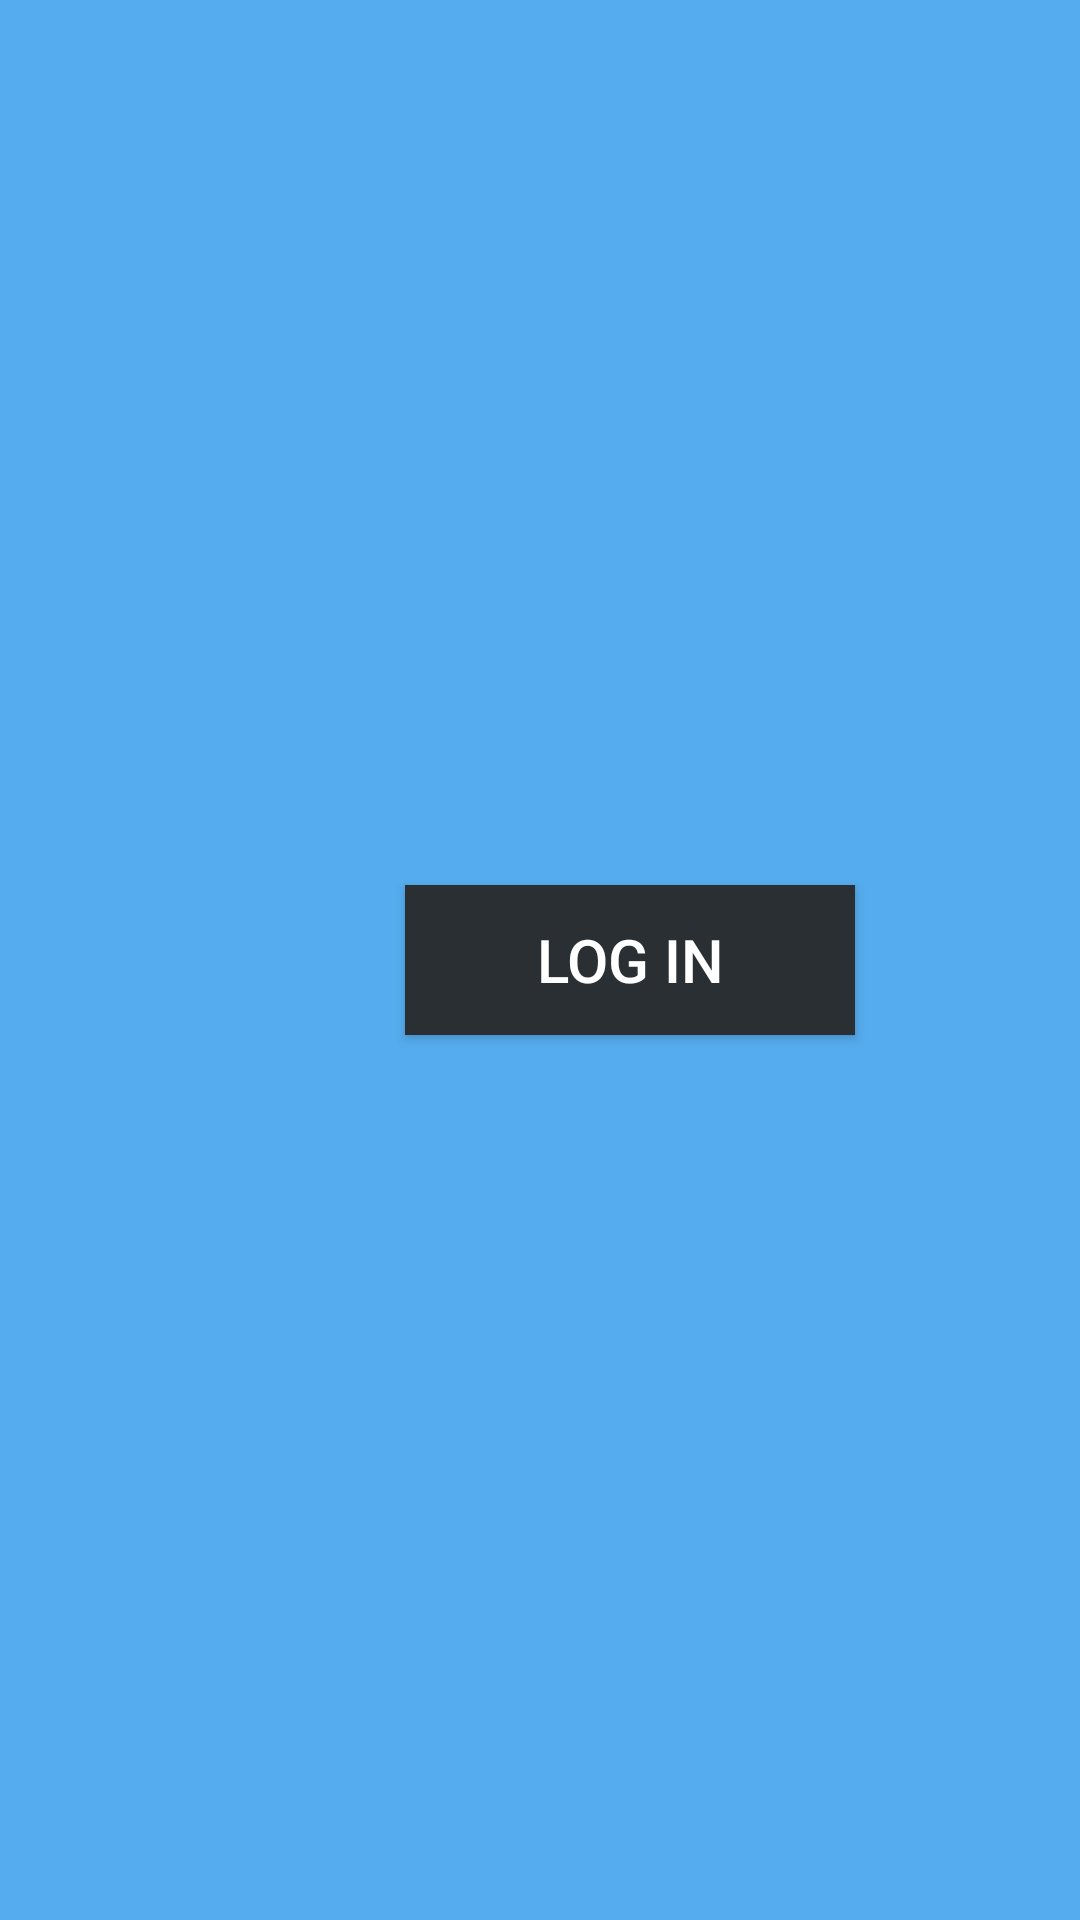

Produce the Android XML layout that renders to this screen, including the resource entries it uses.
<!-- AndroidManifest.xml: activity theme AppLoginTheme -->
<!-- res/layout/activity_login.xml -->
<RelativeLayout xmlns:android="http://schemas.android.com/apk/res/android"
    xmlns:tools="http://schemas.android.com/tools"
    android:layout_width="match_parent"
    android:layout_height="match_parent"
    tools:context=".LoginActivity"
    android:gravity="center_vertical|center_horizontal"
    android:background="#FF55ACEE">

    <Button
        android:layout_width="150dp"
        android:layout_height="50dp"
        android:layout_centerHorizontal="true"
        android:onClick="loginToRest"
        android:text="@string/login_label"
        android:id="@+id/btOauth"
        android:gravity="center_vertical|center_horizontal"
        android:elevation="20dp"
        android:textColor="#ffffffff"
        android:textSize="20sp"
        android:background="#FF292f33"
        android:layout_marginLeft="10dp" />

    <ImageView
        android:layout_width="50dp"
        android:layout_height="wrap_content"
        android:id="@+id/imageView"
        android:layout_alignTop="@+id/btOauth"
        android:layout_toLeftOf="@+id/btOauth"
        android:layout_toStartOf="@+id/btOauth"
        android:layout_below="@+id/btOauth"
        android:layout_alignBottom="@+id/btOauth"
        android:layout_above="@+id/btOauth"
        android:src="@drawable/ic_twitter_white_logo" />

</RelativeLayout>
<!-- resources referenced by this layout -->
<resources>
  <string name="login_label">Log in</string>
  <style name="AppLoginTheme" parent="Theme.AppCompat.Light.NoActionBar">
      </style>
</resources>
